Run: headless pygame with SDL's dummy video driver; simulated clock (each Clock.tick advances the game by its frame time, no real sleeping); random seed 0; keys injected as events and as key.get_pressed() state; no mouse input.
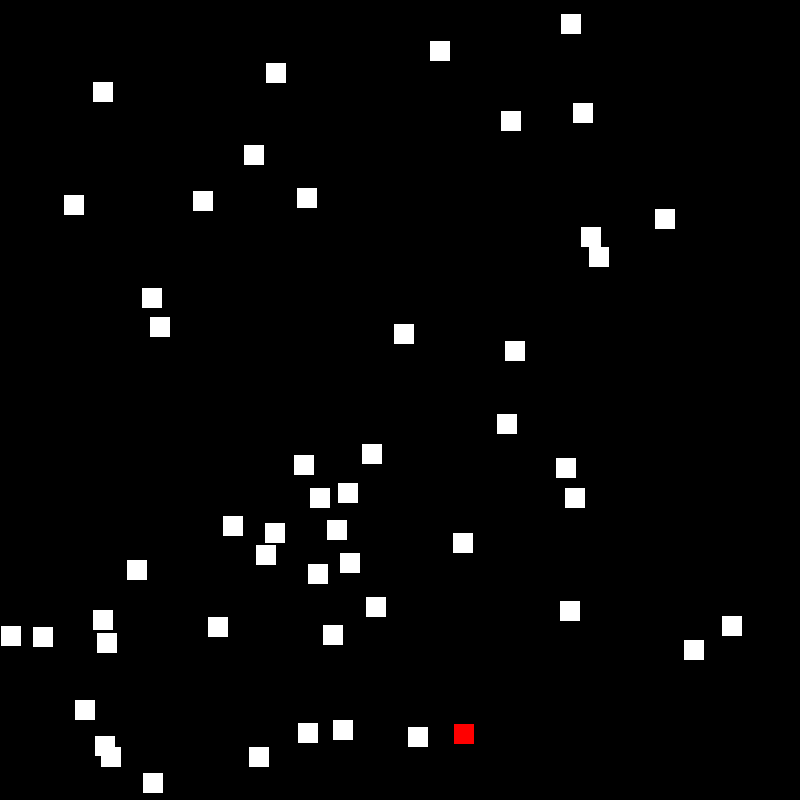
Frame 1 of 4 · flips 1–60 · no input
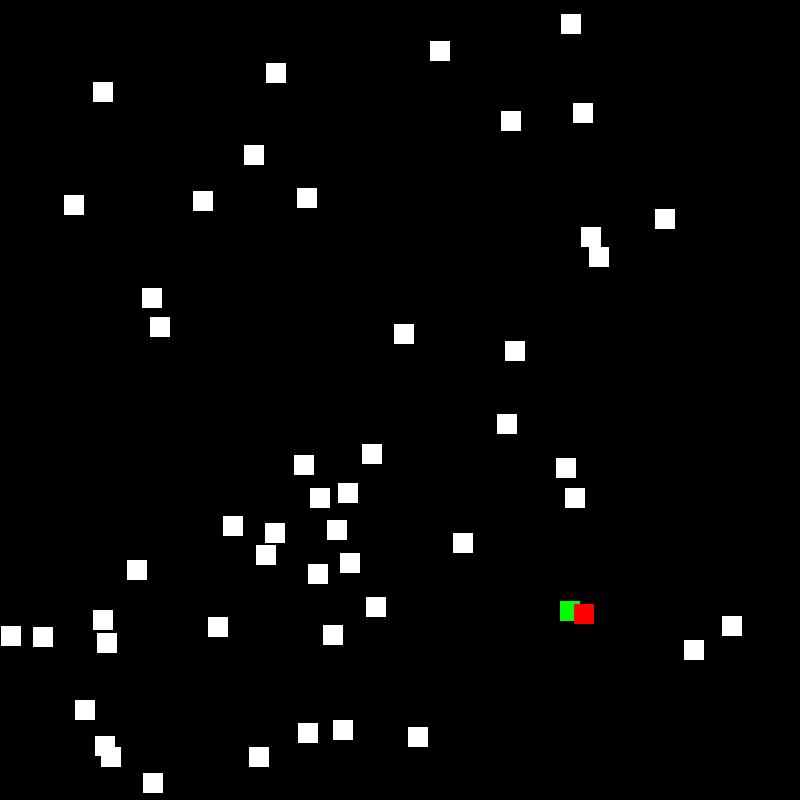
Frame 2 of 4 · flips 61–180 · tapped SPACE, RETURN · held RIGHT (→), D
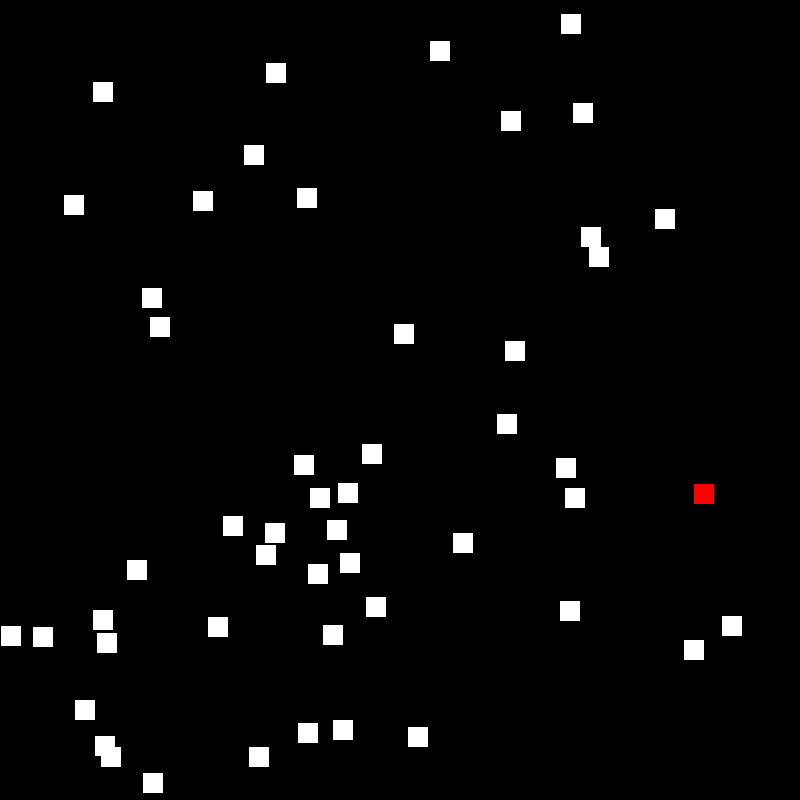
Frame 3 of 4 · flips 181–300 · held DOWN (↓), S
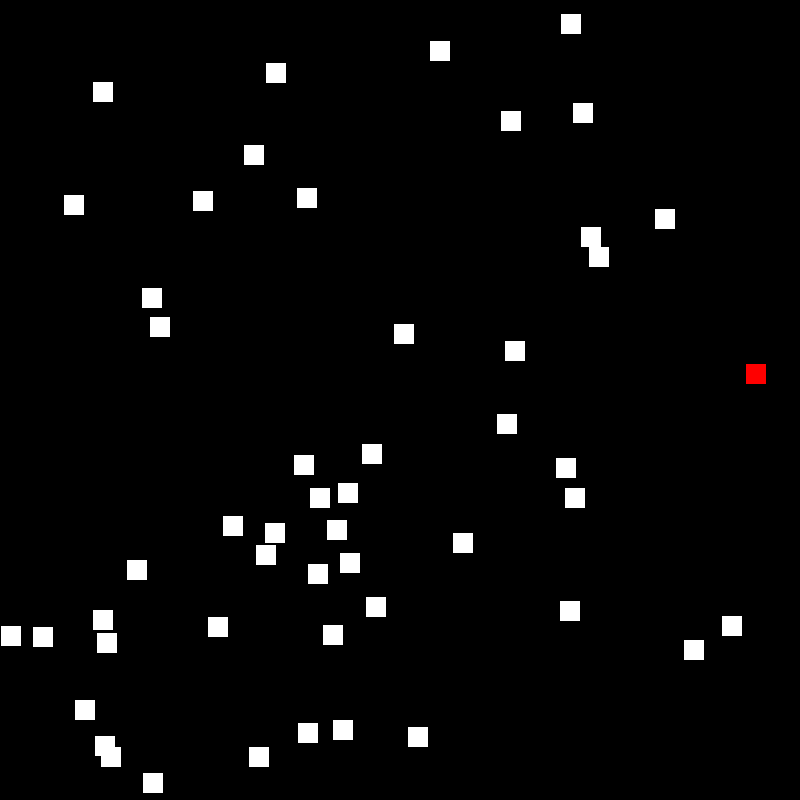
Frame 4 of 4 · flips 301–420 · held LEFT (←), A, UP (↑), W

The pygame program that drew these frames:


import pygame
# See https://github.com/pygame/pygame/blob/master/src_py/colordict.py for THECOLORS names.
from pygame import Color
# from pygame.colordict import THECOLORS
from pygame.rect import Rect
from pygame.sprite import collide_rect, Sprite
from pygame.surface import Surface
from pygame.time import Clock

from random import randint

# globals [
#   percent-similar  ; on the average, what percent of a turtle's neighbors
#                    ; are the same color as that turtle?
#   percent-unhappy  ; what percent of the turtles are unhappy?
# ]

percent_similar = None
percent_unhappy = None

# turtles-own [
#   happy?           ; for each turtle, indicates whether at least %-similar-wanted percent of
#                    ;   that turtle's neighbors are the same color as the turtle
#   similar-nearby   ; how many neighboring patches have a turtle with my color?
#   other-nearby     ; how many have a turtle of another color?
#   total-nearby     ; sum of previous two variables
# ]

class Block(Sprite):

    block_size = 20

    def __init__(self, screen_rect, color=Color('white')):   # (255, 255, 255, 255)):
        super().__init__()
        self.idle_color = color  # white - if not colliding
        self.hit_color = (0, 255, 0, 255)  # green - if colliding

        block_x = randint(0, screen_rect.w - Block.block_size)
        block_y = randint(0, screen_rect.h - Block.block_size)
        block_rect = Rect(block_x, block_y, Block.block_size, Block.block_size)

        self.image = Surface((block_rect.w, block_rect.h))
        self.color = self.idle_color  # default
        # Do NOT set color here, decided by collision status!
        self.rect = block_rect


class Player(Block):

    def __init__(self, screen_rect):
        super().__init__(screen_rect, color=Color('red'))   # (255, 0, 0, 255))
        self.image.fill(self.color)


class World(object):

    def __init__(self, screen_rect, num_blocks=50):

        self.player = Player(screen_rect)
        self.blocks = [Block(screen_rect) for _ in range(num_blocks)]
        self.elements = self.blocks + [self.player]
        self.screen_rect = screen_rect

        # hard-coded player x and y speed for bouncing around
        self.player_speed_x = 1
        self.player_speed_y = 1

    # Bounces player off the screen edges
    # Simply dummy method - no collisions here!
    def move_player(self):
        p_rect = self.player.rect
        if p_rect.right >= self.screen_rect.right or p_rect.left <= self.screen_rect.left:
            self.player_speed_x *= -1
        if p_rect.top <= self.screen_rect.top or p_rect.bottom >= self.screen_rect.bottom:
            self.player_speed_y *= -1
        # move_ip is move in place.
        p_rect.move_ip(self.player_speed_x, self.player_speed_y)  # modifies IN PLACE!

    def update(self):
        self.move_player()
        for block in self.blocks:
            block.color = block.hit_color if collide_rect(block, self.player) else block.idle_color


class Game:

    def __init__(self):
        pygame.init()

        self.width = 800
        self.height = 800
        self.fps = 60
        self.color = Color('black')

        self.screen = pygame.display.set_mode((self.width, self.height))
        title = "Collision Test"
        pygame.display.set_caption(title)
        self.world = World(self.screen.get_rect())

        self.clock = Clock( )


    # Clear screen with background color, then draw blocks, then draw player on top. Then update the actual display.
    def draw(self, blocks):
        self.screen.fill(self.color)
        for block in blocks:
            # update fill to color decided by handle_collisions function...
            block.image.fill(block.color)
            self.screen.blit(block.image, block.rect)

        pygame.display.update()

    def run_game(self):
        while True:
            e = pygame.event
            for ev in e.get():
                # print(e, ev)
                if ev.type == pygame.QUIT:
                    return

            self.world.update()
            self.draw(self.world.elements)
            self.clock.tick(self.fps)


if __name__ == "__main__":
    Game().run_game()
